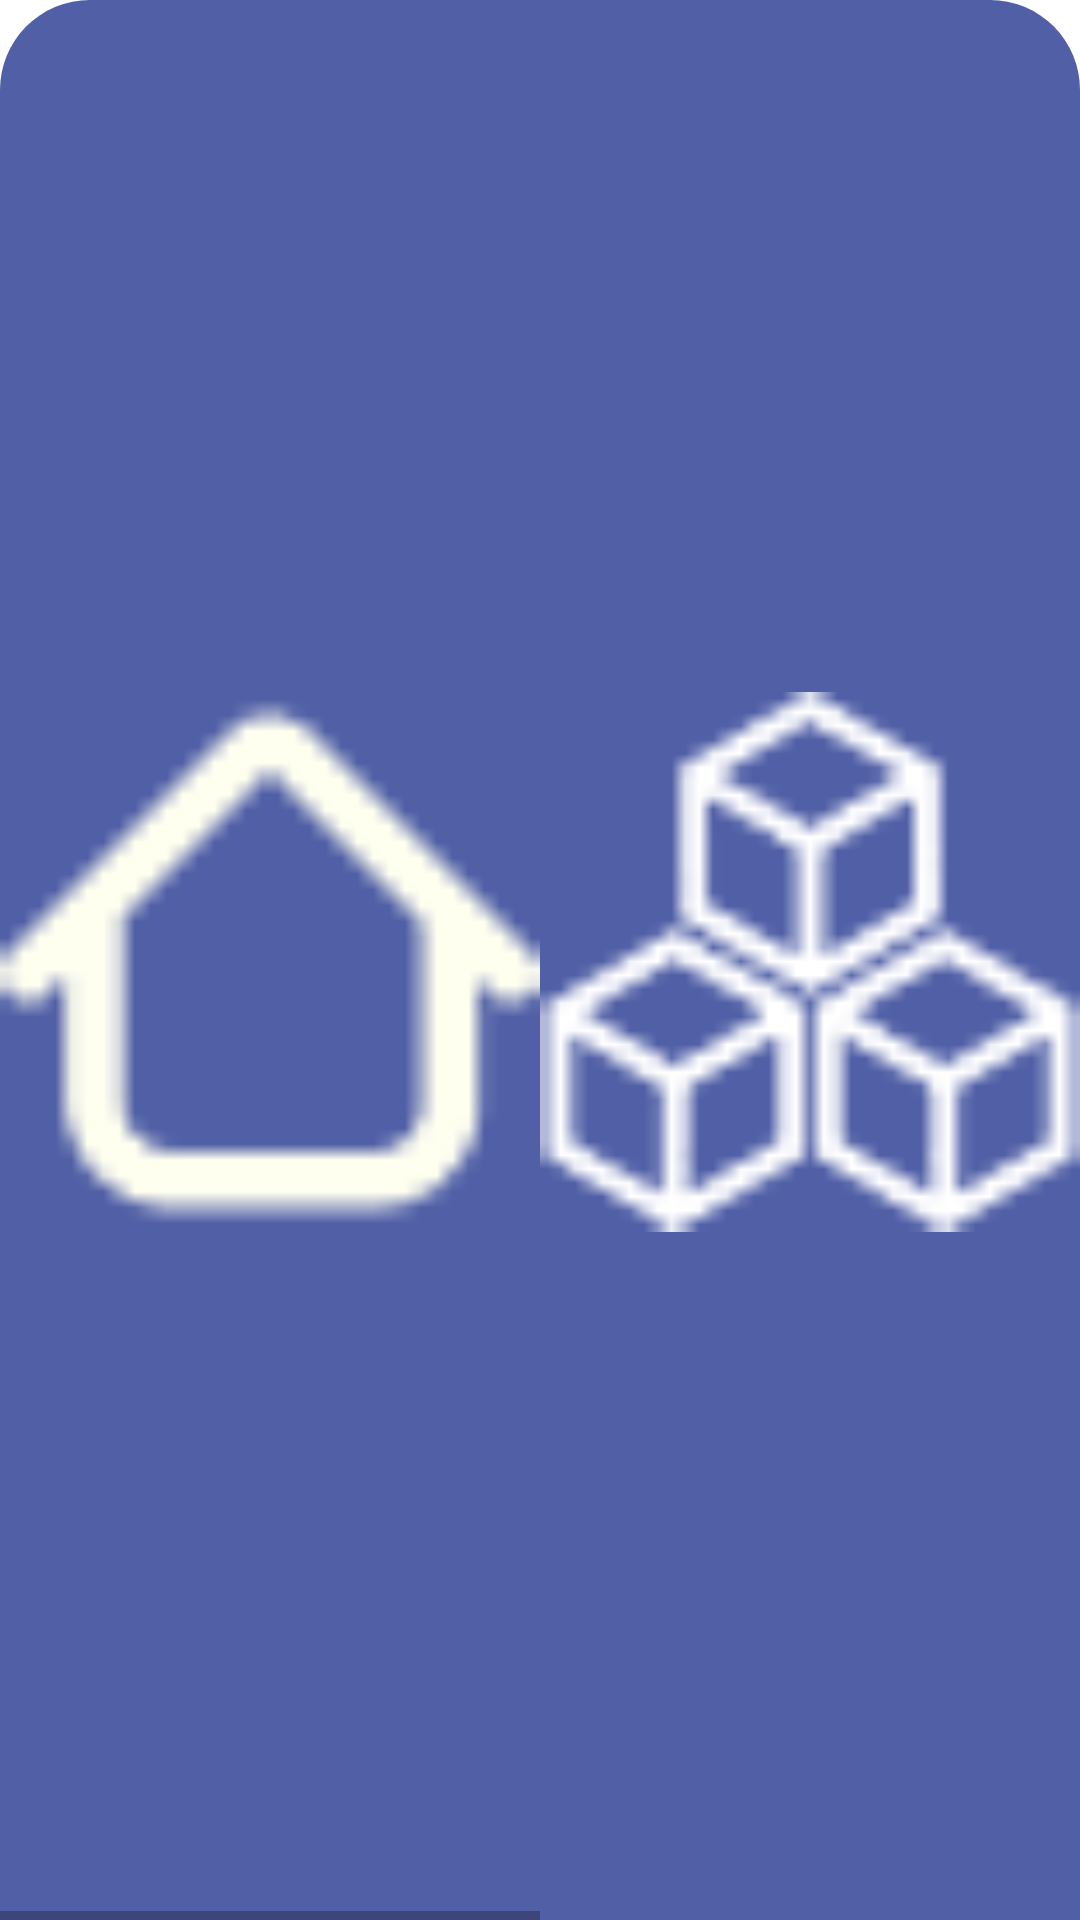

The Android layout XML behind this screen, and the referenced resources:
<!-- AndroidManifest.xml: application theme Theme.Fale -->
<!-- res/layout/botao_menu_paciente.xml -->
<?xml version="1.0" encoding="utf-8"?>
<LinearLayout
    xmlns:android="http://schemas.android.com/apk/res/android"
    xmlns:app="http://schemas.android.com/apk/res-auto"
    android:id="@+id/bottom_navbar_root"
    android:layout_width="match_parent"
    android:layout_height="64dp"

    android:background="@drawable/menu_background_rounded"

    android:gravity="center_vertical"
    android:orientation="horizontal"

    app:layout_constraintBottom_toBottomOf="parent"
    android:layout_marginBottom="0dp">

    <LinearLayout
        android:id="@+id/btn_nav_home_container"
        android:layout_width="0dp"
        android:layout_height="match_parent"
        android:layout_weight="1"
        android:background="?android:attr/selectableItemBackground"
        android:clickable="true"
        android:focusable="true"
        android:orientation="vertical">

        <ImageView
            android:id="@+id/nav_home"
            android:layout_width="match_parent"
            android:layout_height="0dp"
            android:layout_weight="1"
            android:contentDescription="Início"
            android:paddingTop="8dp"
            android:paddingBottom="4dp"
            android:src="@drawable/home_menu" />

        <View
            android:id="@+id/indicator_home"
            android:layout_width="match_parent"
            android:layout_height="3dp"

            android:background="#3D457A"

            android:layout_gravity="bottom"/>

    </LinearLayout>

    <LinearLayout
        android:id="@+id/btn_nav_acesso_container"
        android:layout_width="0dp"
        android:layout_height="match_parent"
        android:layout_weight="1"
        android:background="?android:attr/selectableItemBackground"
        android:clickable="true"
        android:focusable="true"
        android:orientation="vertical">

        <ImageView
            android:id="@+id/nav_acesso"
            android:layout_width="match_parent"
            android:layout_height="0dp"
            android:layout_weight="1"
            android:contentDescription="Blocos de Menu"
            android:src="@drawable/blocos_menu"
            android:paddingTop="8dp"
            android:paddingBottom="4dp"/>

        <View
            android:id="@+id/indicator_acesso"
            android:layout_width="match_parent"
            android:layout_height="3dp"

            android:background="@android:color/transparent"

            android:layout_gravity="bottom"/>

    </LinearLayout>
</LinearLayout>
<!-- resources referenced by this layout -->
<resources>
  <!-- drawable blocos_menu: png bitmap (drawable, 670 bytes) -->
  <!-- drawable home_menu: png bitmap (drawable, 354 bytes) -->
  <!-- drawable menu_background_rounded (drawable) -->
  <?xml version="1.0" encoding="utf-8"?>
  <shape xmlns:android="http://schemas.android.com/apk/res/android"
      android:shape="rectangle">
  
      <solid android:color="#505FA6" />
  
      <corners
          android:topLeftRadius="30dp"
          android:topRightRadius="30dp"
          android:bottomLeftRadius="0dp"
          android:bottomRightRadius="0dp" />
  </shape>
  <style name="Theme.Fale" parent="Theme.MaterialComponents.DayNight.NoActionBar">
          
          <item name="colorPrimary">@color/purple_500</item>
          <item name="colorPrimaryVariant">@color/purple_700</item>
          <item name="colorOnPrimary">@color/white</item>
          
          <item name="colorSecondary">@color/teal_200</item>
          <item name="colorSecondaryVariant">@color/teal_700</item>
          <item name="colorOnSecondary">@color/black</item>
          
          <item name="android:statusBarColor">?attr/colorPrimaryVariant</item>
          
      </style>
  <color name="purple_500">#FF6200EE</color>
  <color name="purple_700">#FF3700B3</color>
  <color name="white">#FFFFFFFF</color>
  <color name="teal_200">#FF03DAC5</color>
  <color name="teal_700">#FF018786</color>
  <color name="black">#FF000000</color>
</resources>
